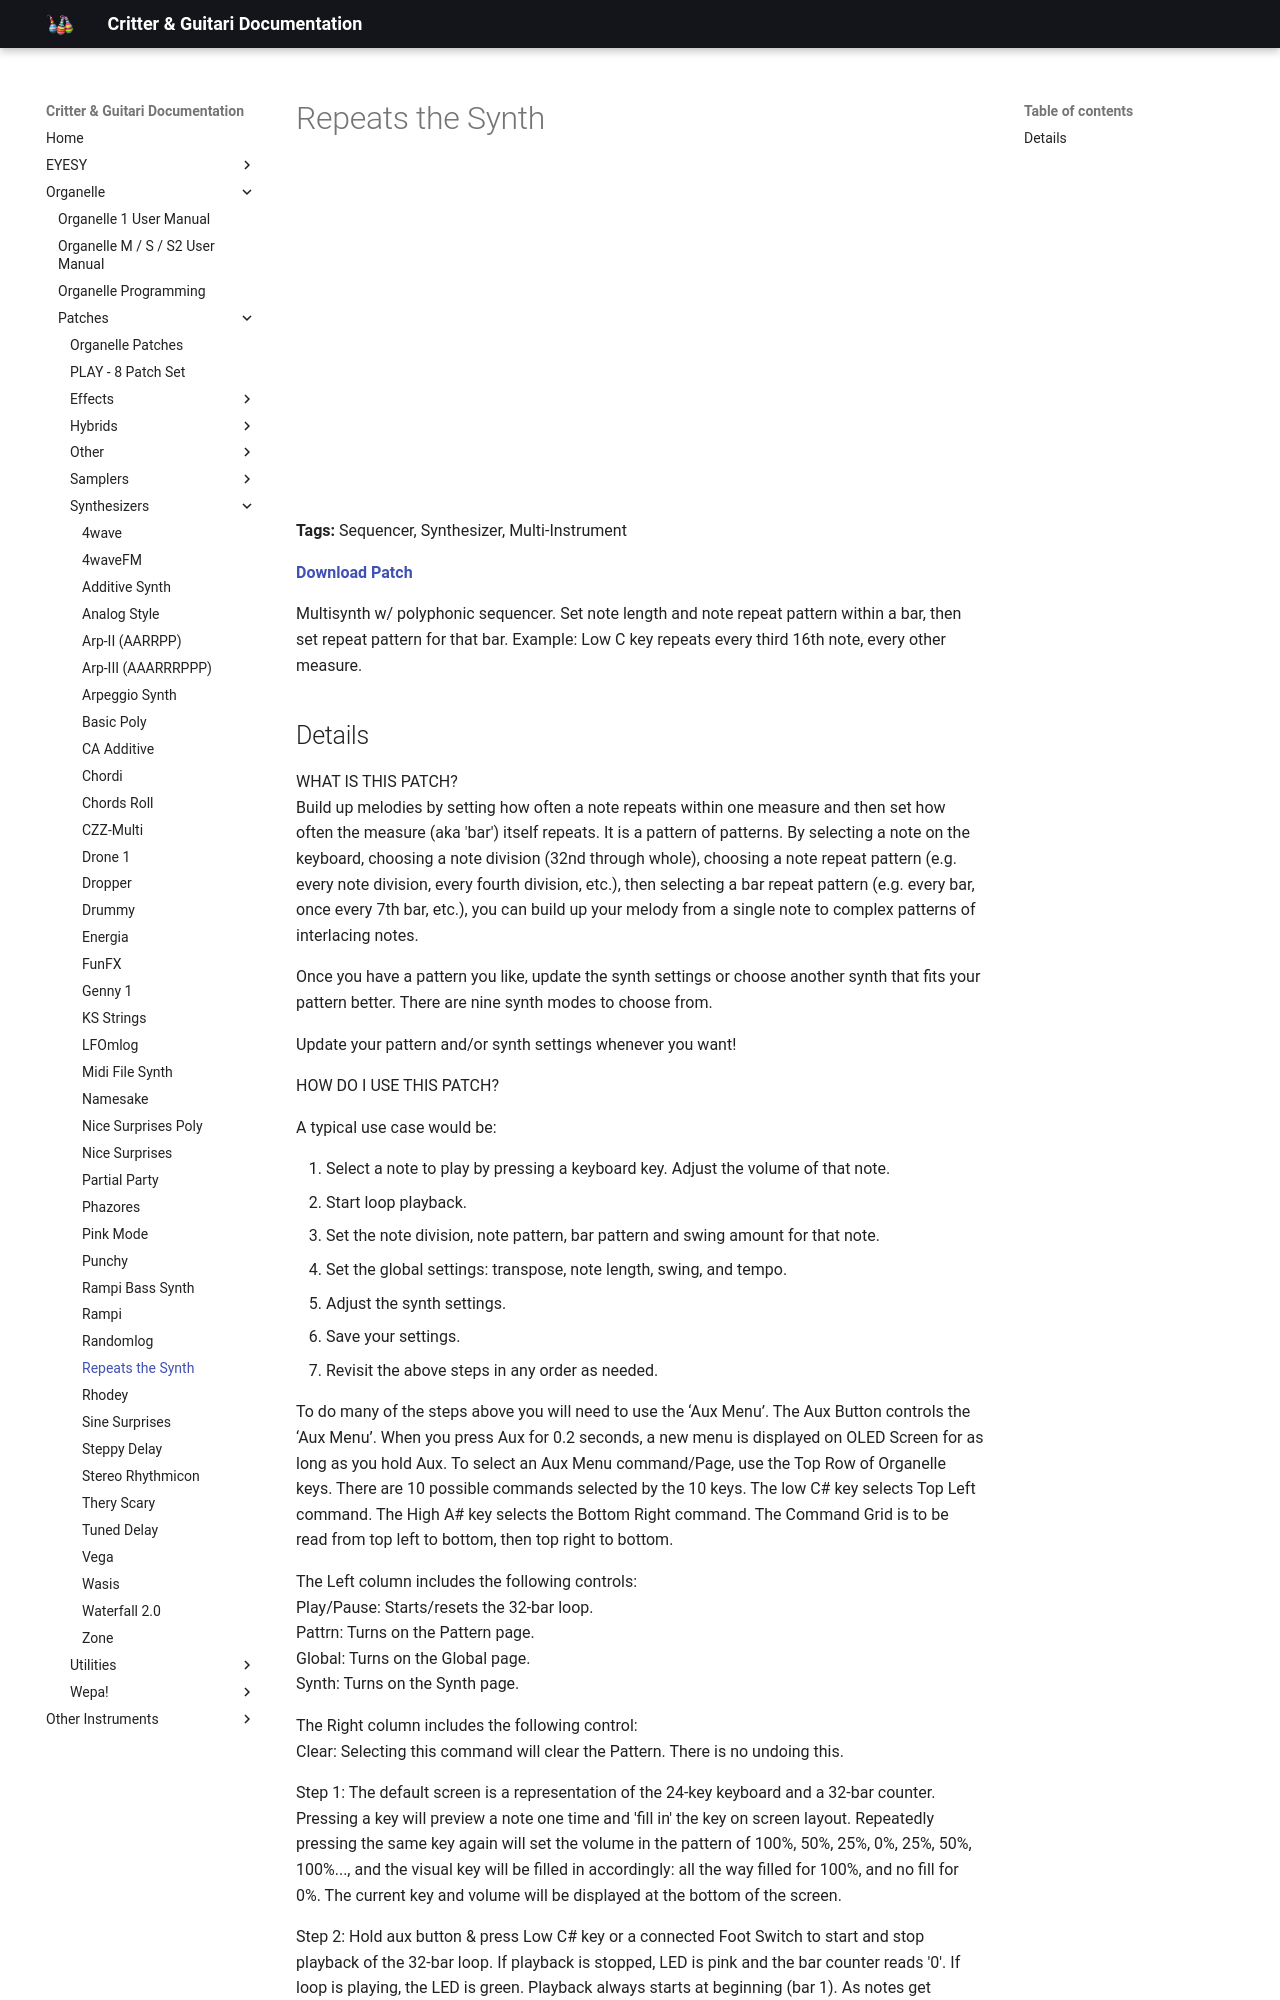

repository: critterandguitari/cg-docs · page: Organelle/patches/Synthesizers/repeats-the-synth/index.html · generator: mkdocs

---
title: Repeats the Synth
date: 2021-11-21
tags:
  - Sequencer
  - Synthesizer
  - "Multi-Instrument"
---


# Repeats the Synth


<div class="video-embed"><iframe width="560" height="315" src="https://www.youtube.com/embed/nRAtoiW4E38" title="YouTube video player" frameborder="0" allow="accelerometer; autoplay; clipboard-write; encrypted-media; gyroscope; picture-in-picture" allowfullscreen></iframe></div>

**Tags:** Sequencer, Synthesizer, Multi-Instrument

**[Download Patch](https://patchstorage.com/wp-content/uploads/2021/11/Repeats-the-Synth.zip)**

Multisynth w/ polyphonic sequencer. Set note length and note repeat pattern within a bar, then set repeat pattern for that bar. Example: Low C key repeats every third 16th note, every other measure.
